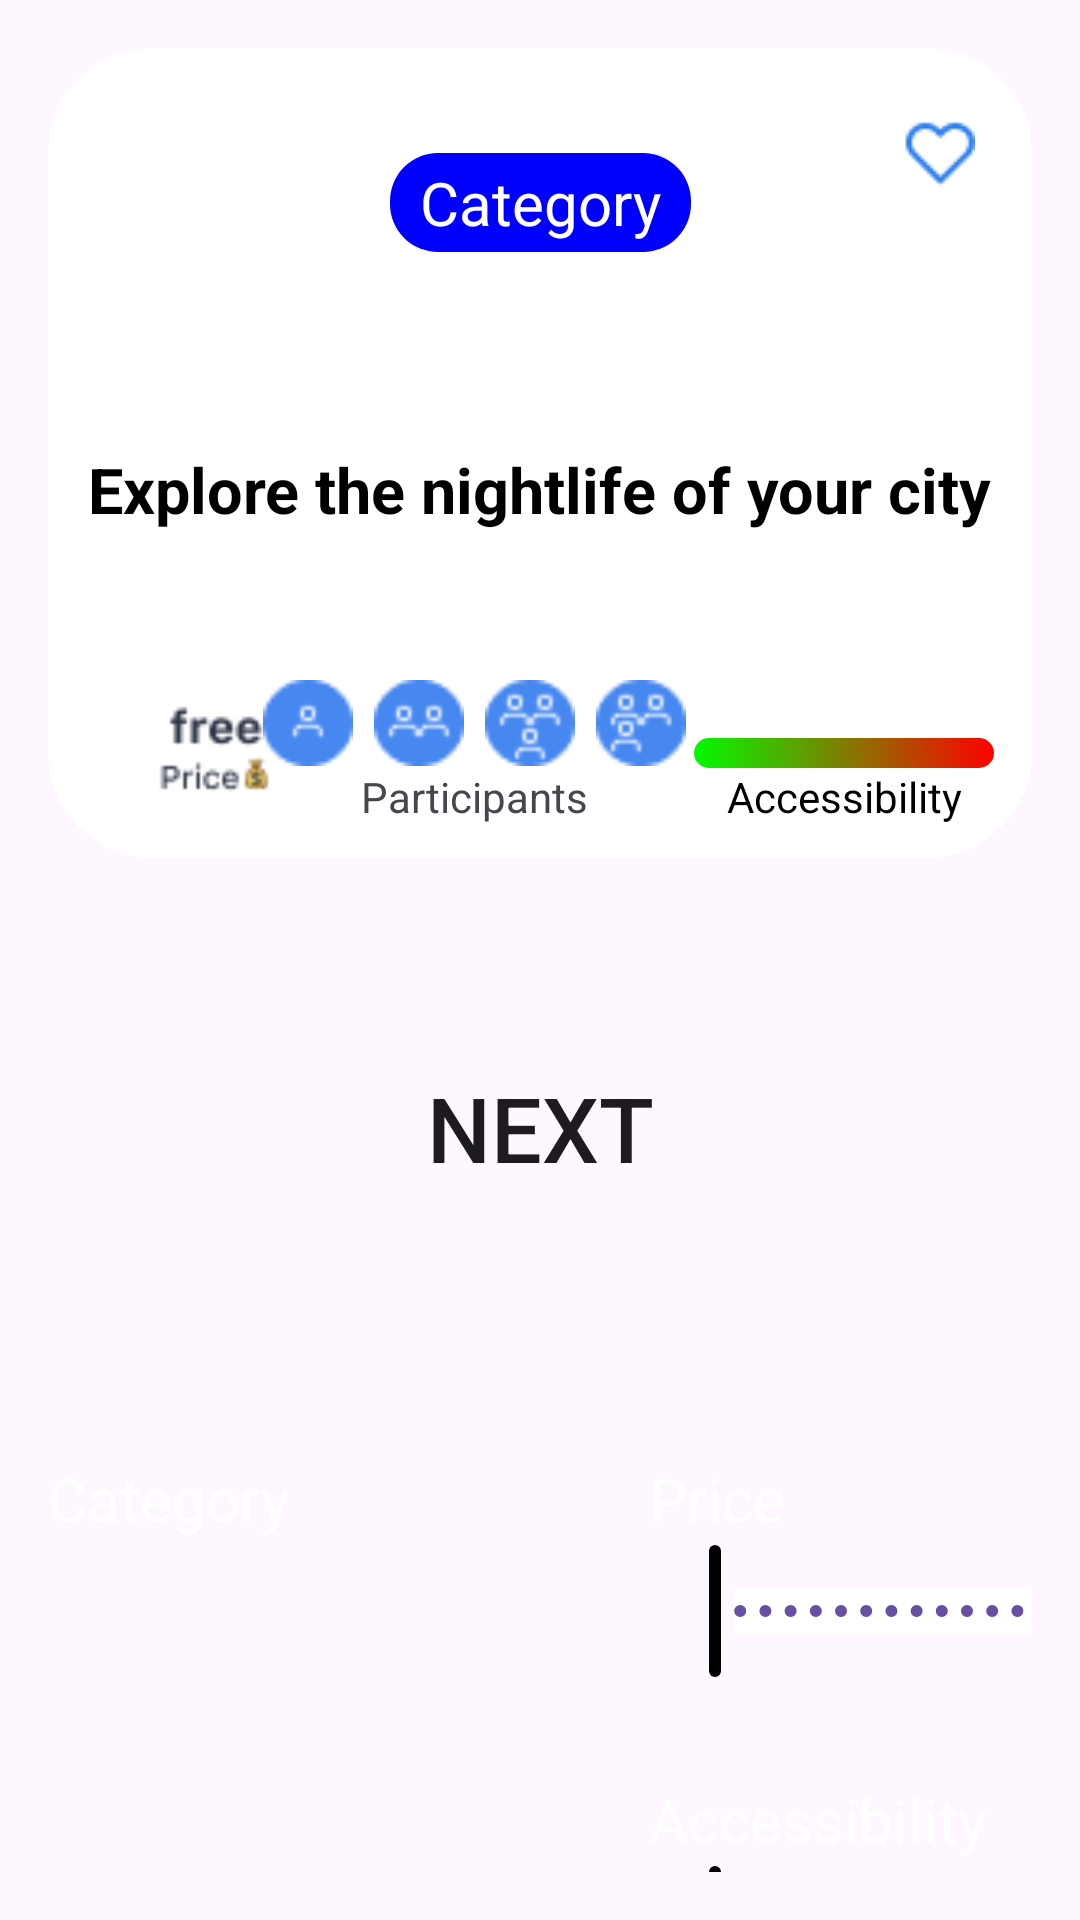

The Android layout XML behind this screen, and the referenced resources:
<!-- AndroidManifest.xml: application theme Theme.ThirdHomework -->
<!-- res/layout/activity_second.xml -->
<androidx.constraintlayout.widget.ConstraintLayout xmlns:android="http://schemas.android.com/apk/res/android"
    xmlns:app="http://schemas.android.com/apk/res-auto"
    xmlns:tools="http://schemas.android.com/tools"
    android:id="@+id/main"
    android:orientation="vertical"
    android:padding="16dp"
    android:layout_width="match_parent"
    android:background="@color/blue"
    android:layout_height="match_parent"
    tools:context=".Second_Activity">

    <androidx.constraintlayout.widget.ConstraintLayout
        android:id="@+id/main_container"
        android:layout_width="match_parent"
        android:background="@drawable/rounded_container"
        android:paddingTop="20sp"
        android:layout_height="270sp"
        app:layout_constraintStart_toStartOf="parent"
        app:layout_constraintTop_toTopOf="parent"
        app:layout_constraintEnd_toEndOf="parent">
        
        <androidx.constraintlayout.widget.ConstraintLayout
            android:orientation="horizontal"
            app:layout_constraintBottom_toBottomOf="parent"
            android:layout_margin="10dp"
            android:layout_width="match_parent"
            android:layout_height="50dp">

            <TextView
                android:layout_width="wrap_content"
                android:layout_height="wrap_content"
                android:text="Accessibility"
                android:textColor="@color/black"
                app:layout_constraintTop_toBottomOf="@id/gradient"
                app:layout_constraintStart_toStartOf="@id/gradient"
                app:layout_constraintEnd_toEndOf="@id/gradient"/>

            <ImageView
                android:id="@+id/gradient"
                android:layout_width="100dp"
                android:layout_height="10dp"
                android:src="@drawable/gradient_background"
                app:layout_constraintStart_toEndOf="@id/icon4"
                app:layout_constraintEnd_toEndOf="parent"
                app:layout_constraintTop_toTopOf="parent"
                app:layout_constraintBottom_toBottomOf="parent"/>

            <ImageView
                android:id="@+id/price"
                android:layout_marginStart="20sp"
                app:layout_constraintTop_toTopOf="parent"
                app:layout_constraintStart_toStartOf="parent"
                app:layout_constraintBottom_toBottomOf="parent"
                android:layout_width="52dp"
                android:layout_height="38dp"
                android:src="@drawable/price"/>
            <ImageView
                android:id="@+id/icon1"
                android:layout_width="30dp"
                android:layout_height="30dp"
                android:layout_marginEnd="7dp"
                app:layout_constraintBottom_toBottomOf="parent"
                android:layout_marginBottom="20dp"
                app:layout_constraintEnd_toStartOf="@id/icon2"
                android:src="@drawable/user_icon1"/>
            <ImageView
                android:id="@+id/icon2"
                android:layout_width="30dp"
                android:layout_marginEnd="7dp"
                android:layout_height="30dp"
                app:layout_constraintBottom_toBottomOf="parent"
                android:layout_marginBottom="20dp"
                app:layout_constraintEnd_toStartOf="@id/icon3"
                android:src="@drawable/user_icon2"/>
            <ImageView
                android:id="@+id/icon3"
                android:layout_width="30dp"
                android:layout_height="30dp"
                android:layout_marginEnd="7dp"
                app:layout_constraintBottom_toBottomOf="parent"
                android:layout_marginBottom="20dp"
                app:layout_constraintStart_toStartOf="parent"
                app:layout_constraintEnd_toEndOf="parent"
                android:src="@drawable/user_icon3"/>
            <ImageView
                android:id="@+id/icon4"
                android:layout_marginStart="7dp"
                android:layout_width="30dp"
                android:layout_height="30dp"
                app:layout_constraintBottom_toBottomOf="parent"
                android:layout_marginBottom="20dp"
                app:layout_constraintStart_toEndOf="@id/icon3"
                android:src="@drawable/user_icon4"/>
            <TextView
                android:layout_width="wrap_content"
                android:layout_height="wrap_content"
                android:text="Participants"
                app:layout_constraintTop_toBottomOf="@id/icon2"
                app:layout_constraintStart_toStartOf="@id/icon2"
                app:layout_constraintEnd_toEndOf="@id/icon3"/>




        </androidx.constraintlayout.widget.ConstraintLayout>

        <ImageButton
            android:id="@+id/heart_btn"
            android:layout_width="30dp"
            android:layout_height="30dp"
            android:src="@drawable/heart"
            app:layout_constraintEnd_toEndOf="parent"
            app:layout_constraintTop_toTopOf="parent"
            android:layout_marginEnd="16dp"/>



        <TextView
            android:id="@+id/text_view"
            android:layout_width="wrap_content"
            android:layout_height="wrap_content"
            android:text="Category"
            android:textSize="20sp"
            android:textColor="@color/white"
            android:background="@drawable/round_background"
            android:paddingHorizontal="10dp"
            android:paddingVertical="3dp"
            app:layout_constraintTop_toTopOf="parent"

            app:layout_constraintStart_toStartOf="parent"
            app:layout_constraintEnd_toEndOf="parent"
            android:layout_marginTop="15dp"/>

        <TextView
            android:id="@+id/explore_text"
            android:layout_width="wrap_content"
            android:layout_height="wrap_content"
            android:textStyle="bold"
            android:text="Explore the nightlife of your city"
            android:textColor="@android:color/black"
            android:textSize="21sp"
            app:layout_constraintTop_toBottomOf="@id/text_view"
            android:layout_marginTop="65dp"
            app:layout_constraintStart_toStartOf="parent"
            app:layout_constraintEnd_toEndOf="parent"/>



    </androidx.constraintlayout.widget.ConstraintLayout>

   <Button
       android:id="@+id/btn_next"
       android:layout_width="match_parent"
       android:layout_height="80dp"
       app:layout_constraintTop_toBottomOf="@id/main_container"
       android:layout_marginTop="50dp"
       android:background="@drawable/btn_background"
       android:backgroundTint="@color/light_blue"
       android:text="Next"
       android:textSize="30sp"/>

    <TextView
        android:id="@+id/text_category"
        android:layout_width="wrap_content"
        android:layout_height="wrap_content"
        android:text="Category"
        android:textColor="@color/white"
        android:textSize="20dp"
        app:layout_constraintTop_toBottomOf="@+id/btn_next"
        app:layout_constraintStart_toStartOf="@+id/btn_next"
        android:layout_marginTop="70dp"/>


    <Spinner
        android:id="@+id/dropdown"
        android:layout_width="170dp"
        android:layout_height="50dp"
        android:background="@drawable/drop_down"
        app:layout_constraintTop_toBottomOf="@id/text_category"
        app:layout_constraintStart_toStartOf="parent"
        android:layout_marginTop="15sp"/>

    <TextView
        android:id="@+id/price_text"
        android:layout_width="wrap_content"
        android:layout_height="wrap_content"
        android:text="Price"
        android:textSize="20sp"
        android:textColor="@color/white"
        app:layout_constraintBottom_toBottomOf="@id/text_category"
        app:layout_constraintStart_toEndOf="@id/text_category"
        android:layout_marginStart="120dp"/>

    <com.google.android.material.slider.RangeSlider
        android:id="@+id/range_slider"
        android:layout_width="170dp"
        android:layout_height="wrap_content"
        android:valueFrom="0"
        android:valueTo="60"
        android:stepSize="1"
        app:layout_constraintTop_toBottomOf="@id/price_text"
        app:layout_constraintStart_toStartOf="@id/price_text"
        app:thumbColor="@color/light_blue"
        app:trackColor="@color/white" />

    <TextView
        android:id="@+id/text_second"
        android:layout_width="wrap_content"
        android:layout_height="wrap_content"
        android:text="Accessibility"
        android:textSize="20dp"
        android:textColor="@color/white"
        app:layout_constraintStart_toStartOf="@id/price_text"
        app:layout_constraintTop_toBottomOf="@id/price_text"
        android:layout_marginTop="80dp"/>

    <com.google.android.material.slider.RangeSlider
        android:id="@+id/range_slider2"
        android:layout_width="170dp"
        android:layout_height="wrap_content"
        android:valueFrom="0"
        android:valueTo="60"
        android:stepSize="1"
        app:layout_constraintTop_toBottomOf="@id/text_second"
        app:layout_constraintStart_toStartOf="@id/text_second"
        app:thumbColor="@color/light_blue"
        app:trackColor="@color/white" />
</androidx.constraintlayout.widget.ConstraintLayout>
<!-- resources referenced by this layout -->
<resources>
  <color name="black">#FF000000</color>
  <color name="white">#FFFFFFFF</color>
  <!-- drawable btn_background (drawable) -->
  <?xml version="1.0" encoding="utf-8"?>
  <shape xmlns:android="http://schemas.android.com/apk/res/android"
      android:shape="rectangle">
      <corners android:radius="20sp"/>
      <solid android:color="@color/light_blue"/>
  
  </shape>
  <!-- drawable gradient_background (drawable) -->
  <?xml version="1.0" encoding="utf-8"?>
  <shape
      xmlns:android="http://schemas.android.com/apk/res/android"
      android:shape="rectangle">
      <corners android:radius="45dp"/>
      <gradient
          xmlns:android="http://schemas.android.com/apk/res/android"
          android:startColor="#01FA01"
          android:endColor="#ff0000"
          android:angle="45"/>
  
  </shape>
  <!-- drawable heart: jpg bitmap (drawable, 2211 bytes) -->
  <!-- drawable price: png bitmap (drawable, 1380 bytes) -->
  <!-- drawable round_background (drawable) -->
  <?xml version="1.0" encoding="utf-8"?>
  <shape xmlns:android="http://schemas.android.com/apk/res/android"
      android:shape="rectangle">
  
      <corners android:radius="16dp"/>
      <solid android:color="#0000FF"/>
  
  </shape>
  <!-- drawable rounded_container (drawable) -->
  <?xml version="1.0" encoding="utf-8"?>
  <shape xmlns:android="http://schemas.android.com/apk/res/android"
      android:shape="rectangle">
  
      <corners android:radius="35dp"/>
  
      <solid android:color="@color/white"/>
  
  </shape>
  <!-- drawable user_icon1: png bitmap (drawable, 649 bytes) -->
  <!-- drawable user_icon2: png bitmap (drawable, 673 bytes) -->
  <!-- drawable user_icon3: png bitmap (drawable, 711 bytes) -->
  <!-- drawable user_icon4: png bitmap (drawable, 761 bytes) -->
  <style name="Theme.ThirdHomework" parent="Base.Theme.ThirdHomework" />
  <style name="Base.Theme.ThirdHomework" parent="Theme.Material3.DayNight.NoActionBar">
          
          
      </style>
</resources>
